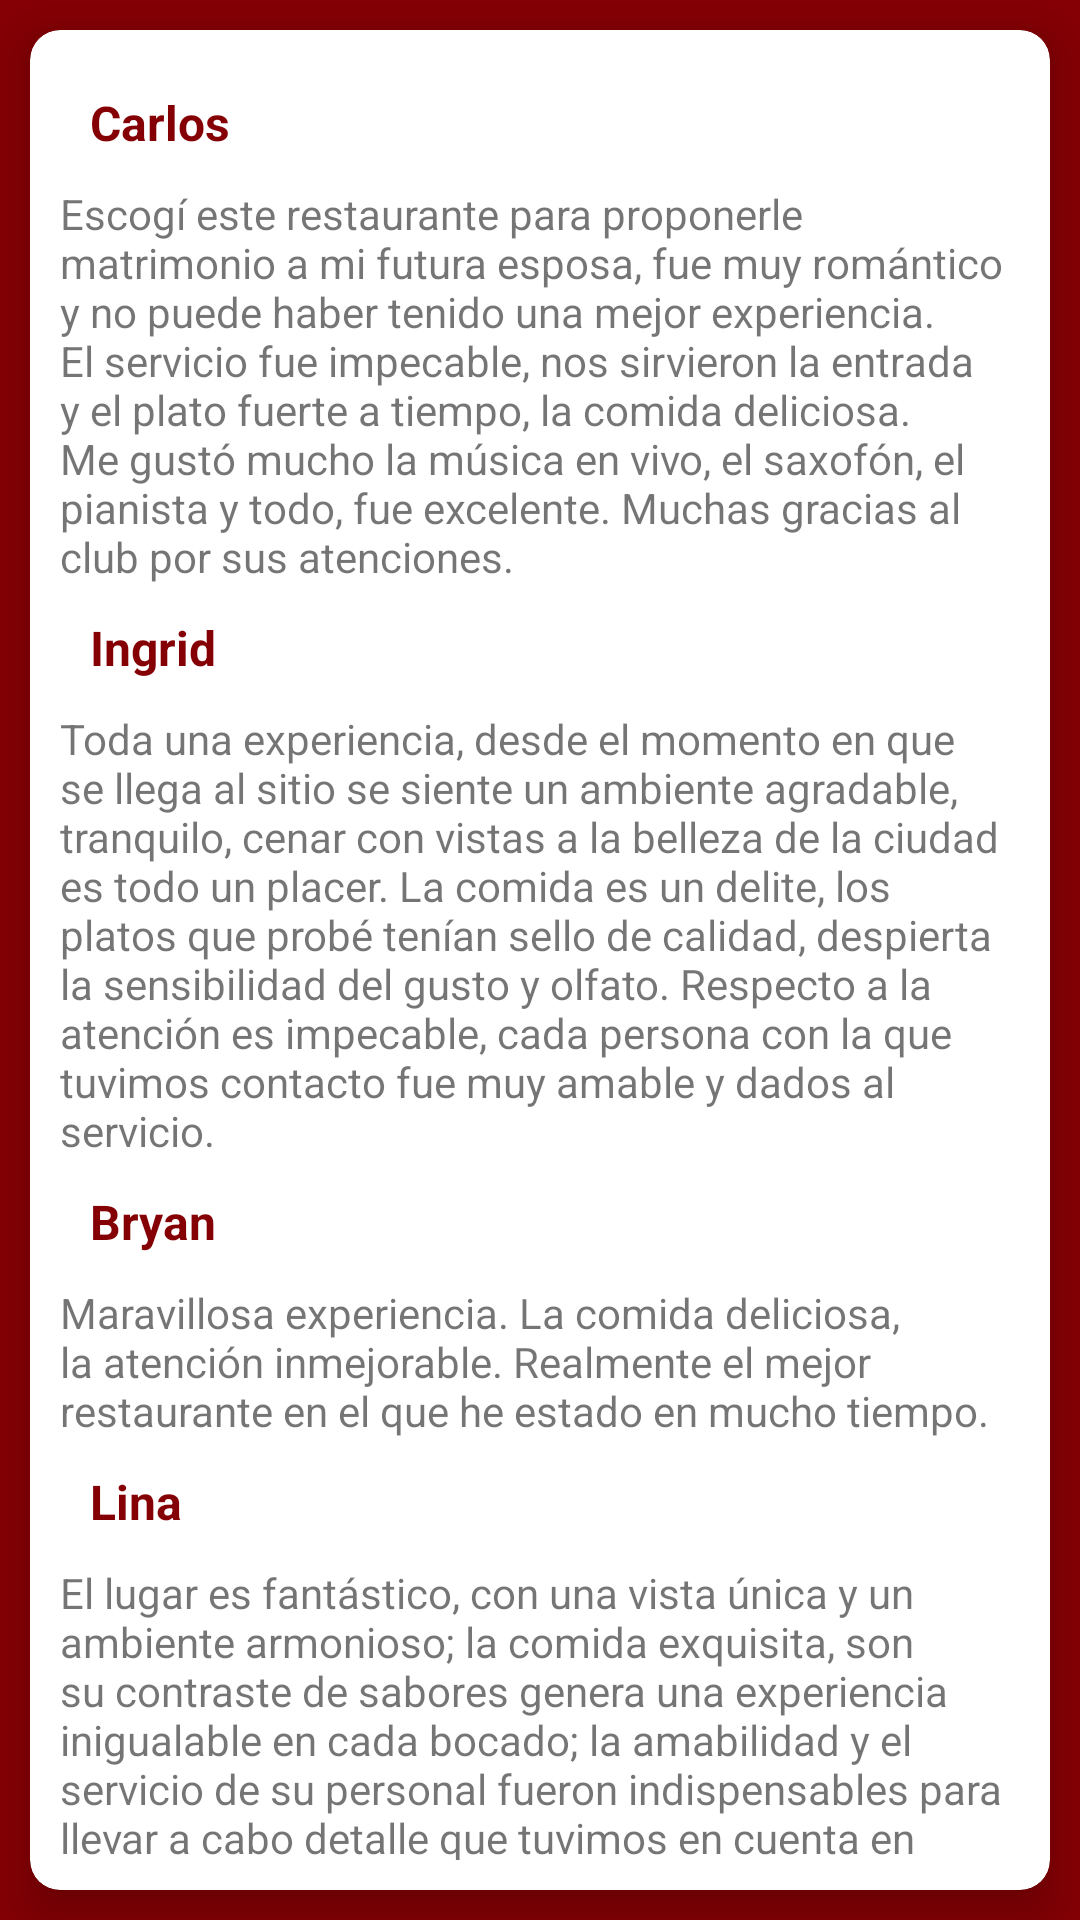

The Android layout XML behind this screen, and the referenced resources:
<!-- AndroidManifest.xml: application theme Theme.Restaurante -->
<!-- res/layout/activity_experiencias.xml -->
<?xml version="1.0" encoding="utf-8"?>
<LinearLayout xmlns:android="http://schemas.android.com/apk/res/android"
    xmlns:app="http://schemas.android.com/apk/res-auto"
    xmlns:tools="http://schemas.android.com/tools"
    android:layout_width="match_parent"
    android:layout_height="match_parent"
    android:background="@color/colorPrimary"
    tools:context=".ExperienciasActivity">

    <androidx.cardview.widget.CardView
        android:layout_margin="10dp"
        app:cardCornerRadius="10dp"
        app:cardElevation="10dp"
        app:contentPadding="10dp"
        android:layout_width="match_parent"
        android:layout_height="wrap_content">
        <LinearLayout
            android:orientation="vertical"
            android:layout_width="match_parent"
            android:layout_height="match_parent">
            <TextView
                android:text="Carlos"
                android:textColor="@color/colorPrimary"
                android:textStyle="bold"
                android:padding="10dp"
                android:textSize="16dp"
                android:layout_width="match_parent"
                android:layout_height="wrap_content" />
            <TextView
                android:textSize="14dp"
                android:text="Escogí este restaurante para proponerle matrimonio a mi futura esposa, fue muy romántico y no puede haber tenido una mejor experiencia. El servicio fue impecable, nos sirvieron la entrada y el plato fuerte a tiempo, la comida deliciosa. Me gustó mucho la música en vivo, el saxofón, el pianista y todo, fue excelente. Muchas gracias al club por sus atenciones."
                android:layout_width="match_parent"
                android:layout_height="wrap_content" />
            <TextView
                android:text="Ingrid"
                android:textColor="@color/colorPrimary"
                android:textStyle="bold"
                android:padding="10dp"
                android:textSize="16dp"
                android:layout_width="match_parent"
                android:layout_height="wrap_content" />
            <TextView
                android:textSize="14dp"
                android:text="Toda una experiencia, desde el momento en que se llega al sitio se siente un ambiente agradable, tranquilo, cenar con vistas a la belleza de la ciudad es todo un placer. La comida es un delite, los platos que probé tenían sello de calidad, despierta la sensibilidad del gusto y olfato. Respecto a la atención es impecable, cada persona con la que tuvimos contacto fue muy amable y dados al servicio."
                android:layout_width="match_parent"
                android:layout_height="wrap_content" />

            <TextView
                android:text="Bryan"
                android:textColor="@color/colorPrimary"
                android:textStyle="bold"
                android:padding="10dp"
                android:textSize="16dp"
                android:layout_width="match_parent"
                android:layout_height="wrap_content" />
            <TextView
                android:textSize="14dp"
                android:text="Maravillosa experiencia. La comida deliciosa, la atención inmejorable. Realmente el mejor restaurante en el que he estado en mucho tiempo."
                android:layout_width="match_parent"
                android:layout_height="wrap_content" />

            <TextView
                android:text="Lina"
                android:textColor="@color/colorPrimary"
                android:textStyle="bold"
                android:padding="10dp"
                android:textSize="16dp"
                android:layout_width="match_parent"
                android:layout_height="wrap_content" />
            <TextView
                android:textSize="14dp"
                android:text="El lugar es fantástico, con una vista única y un ambiente armonioso; la comida exquisita, son su contraste de sabores genera una experiencia inigualable en cada bocado; la amabilidad y el servicio de su personal fueron indispensables para llevar a cabo detalle que tuvimos en cuenta en nuestra celebración. gratitud con todo el personal."
                android:layout_width="match_parent"
                android:layout_height="wrap_content" />



        </LinearLayout>
    </androidx.cardview.widget.CardView>

</LinearLayout>
<!-- resources referenced by this layout -->
<resources>
  <color name="colorPrimary">#850004</color>
  <style name="Theme.Restaurante" parent="Theme.MaterialComponents.DayNight.DarkActionBar">
          
          <item name="colorPrimary">@android:color/holo_red_dark</item>
          <item name="colorPrimaryVariant">@color/purple_700</item>
          <item name="colorOnPrimary">@color/white</item>
          
          <item name="colorSecondary">@color/teal_200</item>
          <item name="colorSecondaryVariant">@color/teal_700</item>
          <item name="colorOnSecondary">@color/black</item>
          
          <item name="android:statusBarColor">?attr/colorPrimaryVariant</item>
          
      </style>
  <color name="purple_700">#FF3700B3</color>
  <color name="white">#FFFFFFFF</color>
  <color name="teal_200">#FF03DAC5</color>
  <color name="teal_700">#FF018786</color>
  <color name="black">#FF000000</color>
</resources>
